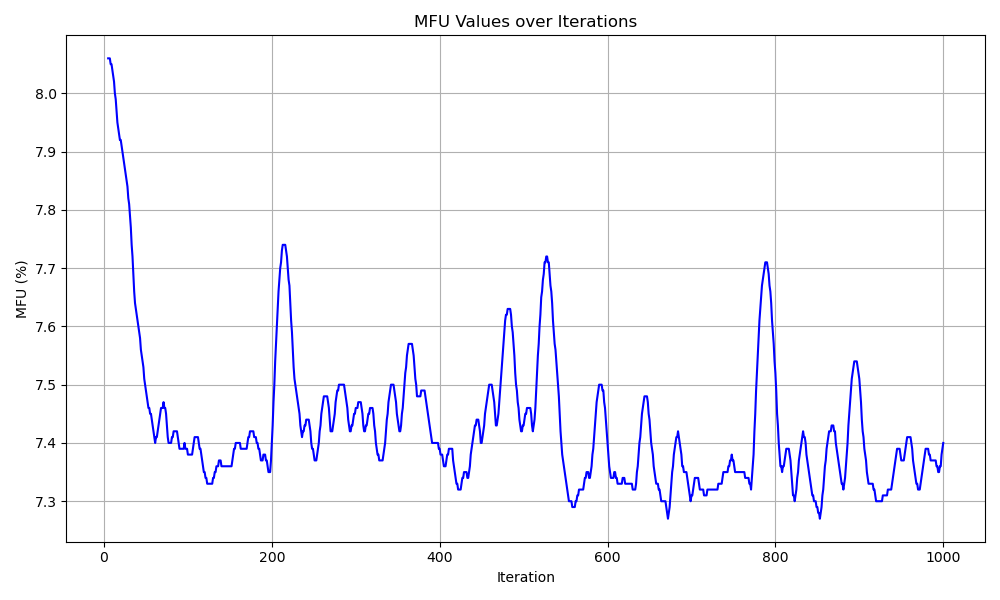

The data file committed next to this chart (first rows):
iteration, mfu
5, 8.06
6, 8.06
7, 8.06
8, 8.05
9, 8.05
10, 8.04
11, 8.03
12, 8.02
13, 8.0
14, 7.99
15, 7.97
16, 7.95
17, 7.94
18, 7.93
19, 7.92
20, 7.92
21, 7.91
22, 7.9
23, 7.89
24, 7.88
25, 7.87
26, 7.86
27, 7.85
28, 7.84
29, 7.82
30, 7.81
31, 7.79
32, 7.77
33, 7.74
34, 7.72
35, 7.69
36, 7.66
37, 7.64
38, 7.63
39, 7.62
40, 7.61
41, 7.6
42, 7.59
43, 7.58
44, 7.56
45, 7.55
46, 7.54
47, 7.53
48, 7.51
49, 7.5
50, 7.49
51, 7.48
52, 7.47
53, 7.46
54, 7.46
55, 7.45
56, 7.45
57, 7.44
58, 7.43
59, 7.42
60, 7.41
61, 7.4
62, 7.41
63, 7.41
64, 7.42
... 936 more rows
